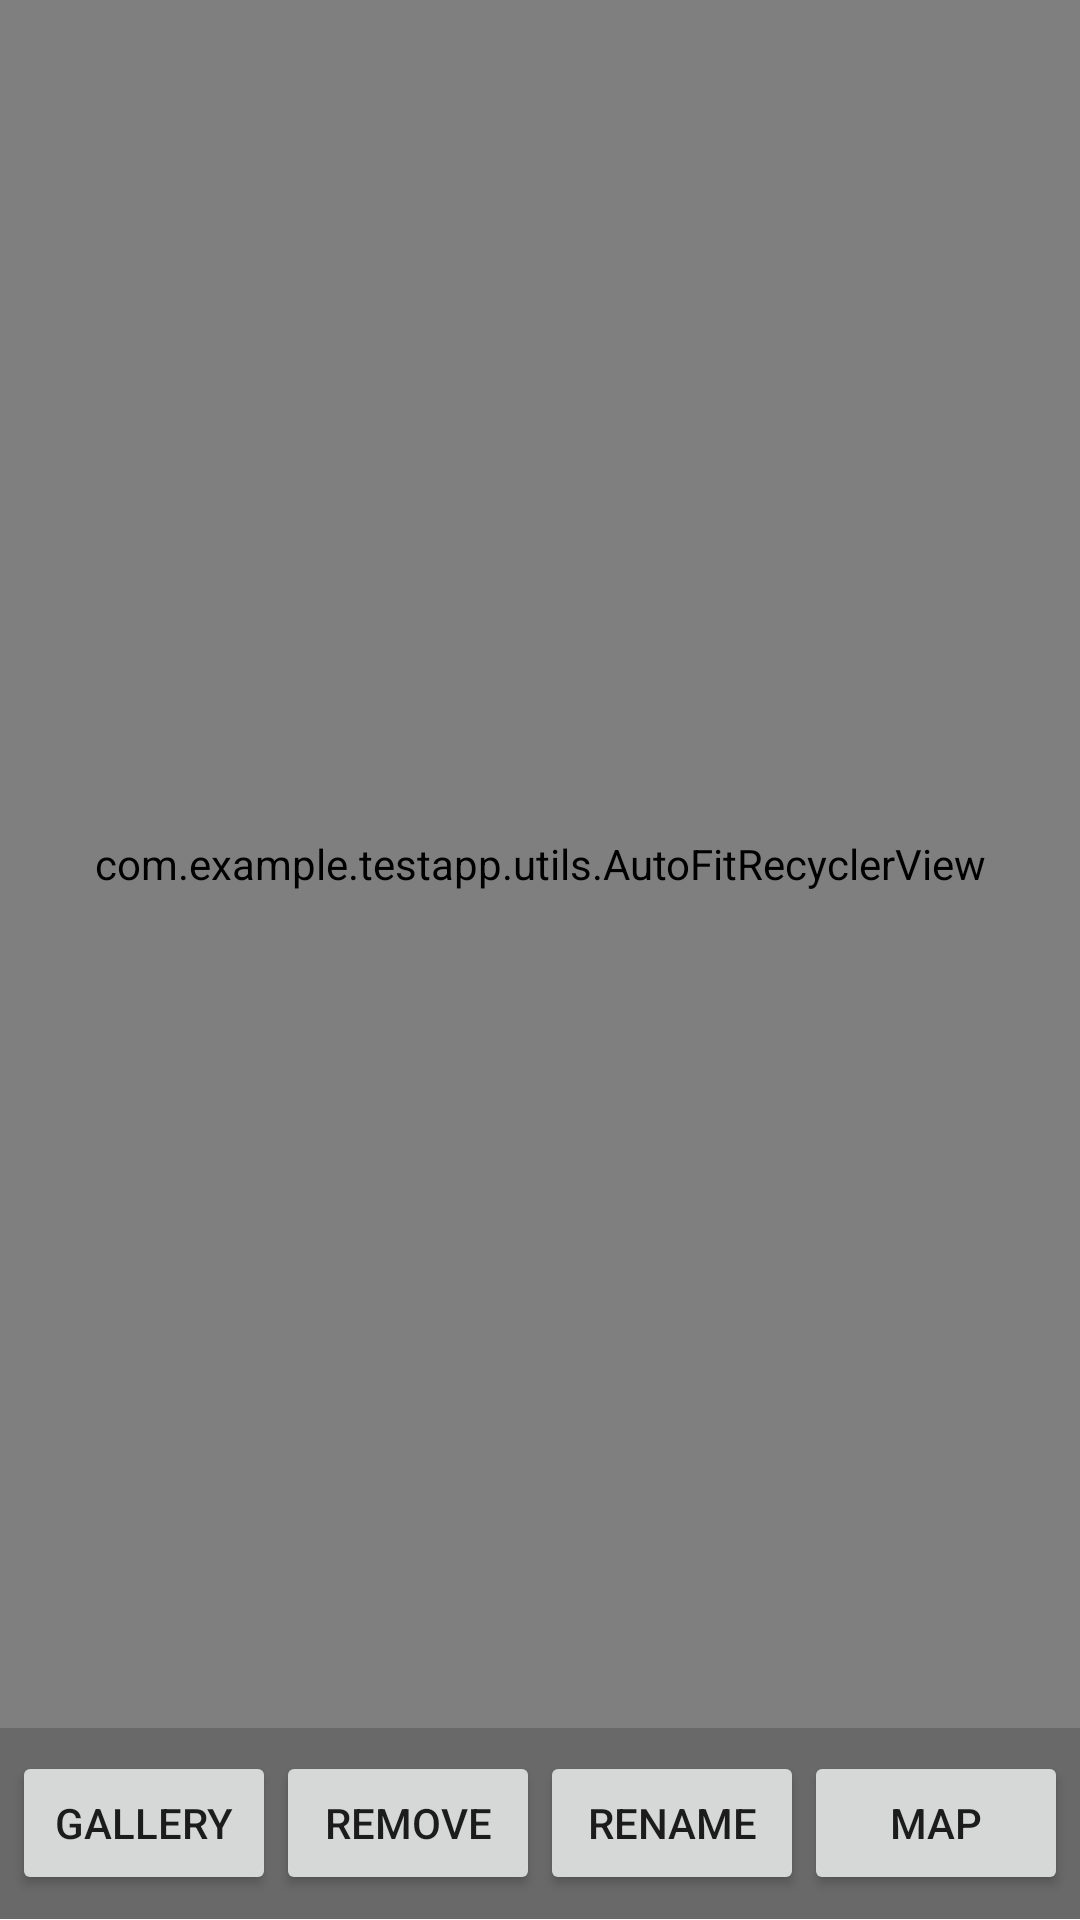

Reconstruct the res/layout file that produces this screen, plus the resources it refers to.
<!-- AndroidManifest.xml: application theme Theme.TestApp -->
<!-- res/layout/activity_main.xml -->
<?xml version="1.0" encoding="utf-8"?>
<FrameLayout xmlns:android="http://schemas.android.com/apk/res/android"
    xmlns:app="http://schemas.android.com/apk/res-auto"
    xmlns:tools="http://schemas.android.com/tools"
    android:layout_width="match_parent"
    android:layout_height="match_parent"
    android:orientation="vertical">

    <LinearLayout
        android:layout_width="match_parent"
        android:layout_height="match_parent"
        android:background="#FFFFFF"
        android:orientation="vertical">

        <com.example.testapp.utils.AutoFitRecyclerView
            android:id="@+id/folderRecycler"
            android:layout_width="match_parent"
            android:layout_height="0dp"
            android:layout_weight=".90"
            android:background="@color/white"
            android:clipToPadding="false"
            android:columnWidth="100dp">

        </com.example.testapp.utils.AutoFitRecyclerView>

        <LinearLayout
            android:id="@+id/llBottomNav"
            android:layout_width="match_parent"
            android:layout_height="0dp"
            android:layout_weight=".10"
            android:layout_below="@id/folderRecycler"
            android:background="#96000000"
            android:gravity="center"
            android:orientation="horizontal">


            <Button
                android:id="@+id/btnGallery"
                android:layout_width="wrap_content"
                android:layout_height="wrap_content"
                android:text="Gallery" />

            <Button
                android:id="@+id/btnRemove"
                android:layout_width="wrap_content"
                android:layout_height="wrap_content"
                android:text="REMOVE" />

            <Button
                android:id="@+id/btnRename"
                android:layout_width="wrap_content"
                android:layout_height="wrap_content"
                android:text="RENAME" />

            <Button
                android:id="@+id/btnMap"
                android:layout_width="wrap_content"
                android:layout_height="wrap_content"
                android:text="MAP" />

        </LinearLayout>

    </LinearLayout>


</FrameLayout>
<!-- resources referenced by this layout -->
<resources>
  <color name="white">#FFFFFFFF</color>
  <style name="Theme.TestApp" parent="Theme.AppCompat.Light">
          
          <item name="colorPrimary">@color/purple_500</item>
          <item name="colorPrimaryVariant">@color/purple_700</item>
          <item name="colorOnPrimary">@color/white</item>
          
          <item name="colorSecondary">@color/teal_200</item>
          <item name="colorSecondaryVariant">@color/teal_700</item>
          <item name="colorOnSecondary">@color/black</item>
          
          <item name="android:statusBarColor" tools:targetApi="l">?attr/colorPrimaryVariant</item>
          
      </style>
  <color name="purple_500">#FF6200EE</color>
  <color name="purple_700">#FF3700B3</color>
  <color name="teal_200">#FF03DAC5</color>
  <color name="teal_700">#FF018786</color>
  <color name="black">#FF000000</color>
</resources>
